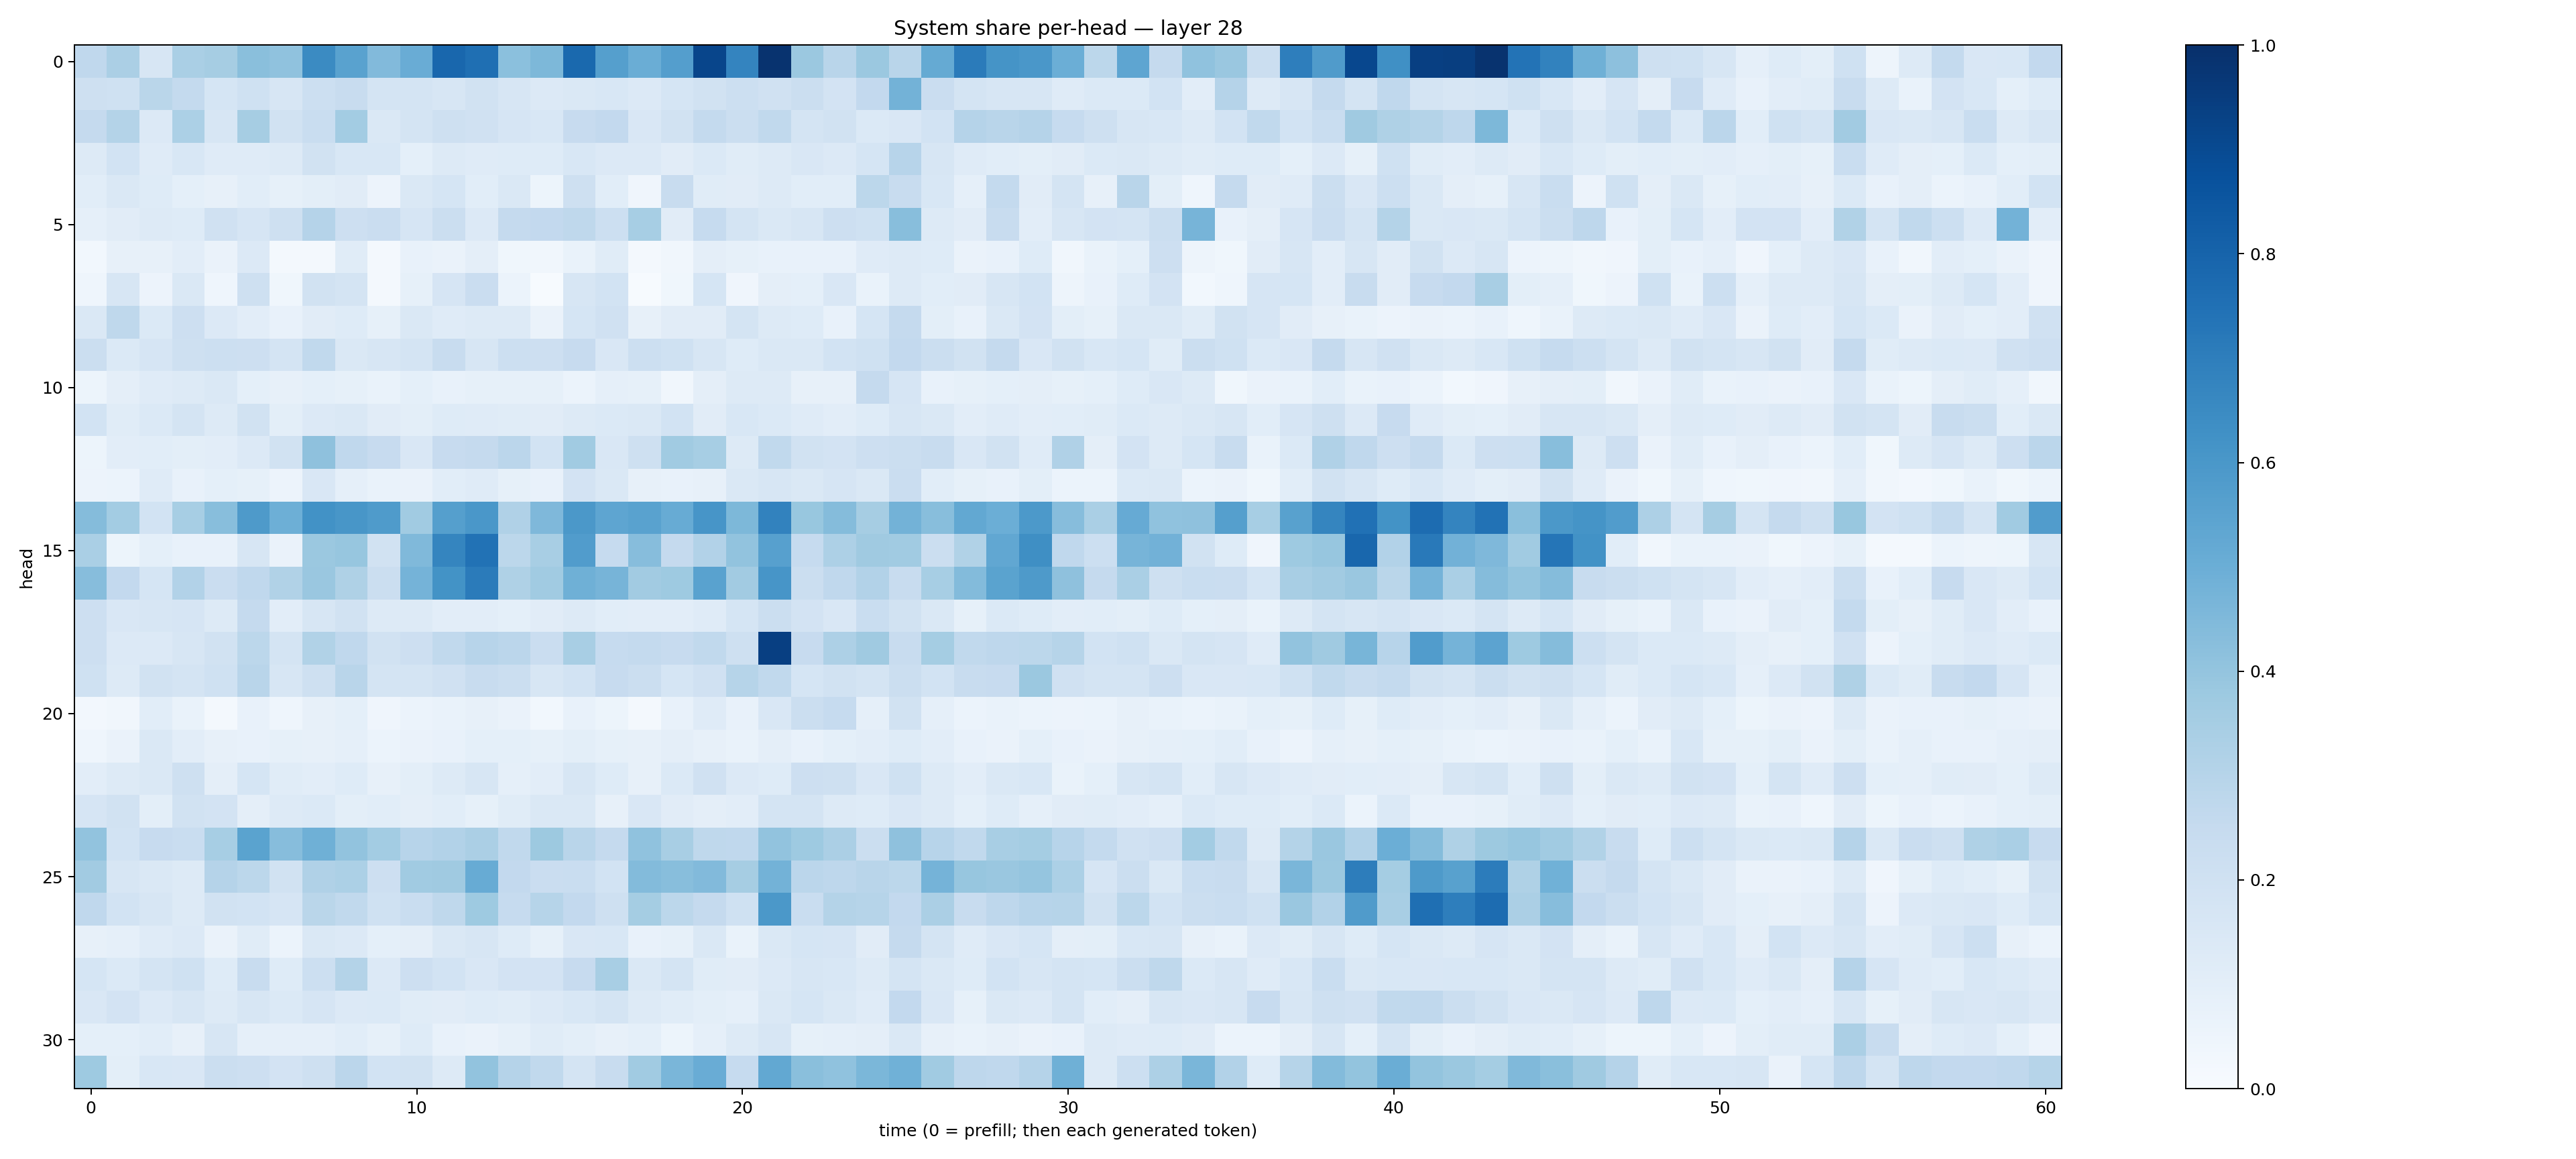

The table this chart was drawn from, first rows:
0.26691973, 0.33288237, 0.16102184, 0.33950943, 0.3507851, 0.42295924, 0.40727133, 0.6489725, 0.5531396, 0.44472697, 0.5068958, 0.78524995, 0.7576643, 0.42101523, 0.45458654, 0.7781528, 0.563147, 0.503275, 0.56872404, 0.91592205, 0.67538583, 0.9869108, 0.38272724, 0.29173154
0.2049, 0.2011, 0.2888, 0.2563, 0.1705, 0.2004, 0.1574, 0.2168, 0.2411, 0.1784, 0.1793, 0.1611, 0.1922, 0.1566, 0.1359, 0.1422, 0.1559, 0.1335, 0.1697, 0.1883, 0.2163, 0.1979, 0.2232, 0.1806
0.2508, 0.3084, 0.1339, 0.3298, 0.1625, 0.3492, 0.1918, 0.2311, 0.3558, 0.1475, 0.1731, 0.2055, 0.1977, 0.1672, 0.1541, 0.2455, 0.26, 0.1495, 0.1924, 0.2554, 0.2242, 0.265, 0.1737, 0.1899
0.1286, 0.1848, 0.1184, 0.1543, 0.12, 0.1194, 0.1313, 0.1922, 0.1558, 0.1555, 0.09164, 0.128, 0.1205, 0.1243, 0.1232, 0.1562, 0.1359, 0.1343, 0.111, 0.14, 0.1153, 0.128, 0.1518, 0.1364
0.1068, 0.1456, 0.1242, 0.09042, 0.07878, 0.1078, 0.08486, 0.1006, 0.1127, 0.05611, 0.1474, 0.1713, 0.108, 0.1444, 0.05367, 0.21, 0.1075, 0.03926, 0.2403, 0.1159, 0.1106, 0.1313, 0.108, 0.1068
0.08762, 0.1101, 0.1279, 0.1241, 0.1973, 0.1649, 0.2079, 0.3046, 0.2112, 0.2279, 0.1654, 0.2207, 0.1347, 0.2516, 0.2612, 0.2698, 0.218, 0.3462, 0.1104, 0.249, 0.1787, 0.1438, 0.1603, 0.2125
0.0275, 0.07894, 0.08124, 0.1019, 0.06566, 0.1334, 0.01613, 0.01823, 0.1154, 0.0222, 0.07153, 0.06272, 0.09561, 0.0389, 0.03349, 0.06863, 0.117, 0.02087, 0.03158, 0.09484, 0.08309, 0.07709, 0.07299, 0.07081
0.0438, 0.1602, 0.05752, 0.141, 0.04649, 0.2104, 0.03786, 0.1945, 0.1784, 0.01837, 0.08394, 0.1677, 0.2304, 0.0587, 0.007051, 0.1577, 0.1837, 0.007253, 0.03595, 0.169, 0.04137, 0.09459, 0.09358, 0.1516
0.1411, 0.2709, 0.1393, 0.212, 0.1336, 0.1022, 0.07628, 0.1124, 0.1226, 0.08294, 0.1452, 0.1176, 0.1325, 0.1263, 0.06545, 0.1719, 0.1969, 0.07943, 0.1101, 0.1101, 0.1776, 0.1269, 0.1233, 0.07595
0.2223, 0.1371, 0.1677, 0.204, 0.2181, 0.2146, 0.1754, 0.2655, 0.1434, 0.1602, 0.174, 0.2406, 0.1624, 0.2179, 0.2139, 0.2437, 0.1488, 0.2154, 0.2009, 0.1596, 0.1224, 0.1454, 0.1484, 0.1855
0.05399, 0.09431, 0.1191, 0.1323, 0.1426, 0.09241, 0.07825, 0.09062, 0.08389, 0.06946, 0.0928, 0.07335, 0.084, 0.08486, 0.08417, 0.06227, 0.08963, 0.08274, 0.03405, 0.09395, 0.1269, 0.1294, 0.08154, 0.08137
0.1858, 0.1164, 0.1383, 0.1758, 0.1251, 0.1881, 0.1009, 0.134, 0.1481, 0.1107, 0.09781, 0.1243, 0.1185, 0.1139, 0.1119, 0.1327, 0.1368, 0.1411, 0.1861, 0.1105, 0.1553, 0.1392, 0.1182, 0.1051
0.05441, 0.102, 0.108, 0.09859, 0.1055, 0.134, 0.1937, 0.4109, 0.2673, 0.2445, 0.1486, 0.2442, 0.2535, 0.2834, 0.1871, 0.3638, 0.1511, 0.2035, 0.3643, 0.3465, 0.1296, 0.2638, 0.1945, 0.1835
0.05746, 0.06022, 0.1183, 0.07149, 0.09328, 0.0841, 0.05533, 0.1503, 0.08834, 0.07, 0.06385, 0.106, 0.1187, 0.0849, 0.07405, 0.1801, 0.1429, 0.07861, 0.07789, 0.08182, 0.1417, 0.1585, 0.1476, 0.1662
0.4368, 0.3566, 0.1851, 0.3454, 0.4289, 0.5894, 0.4958, 0.6247, 0.6021, 0.5854, 0.3653, 0.5659, 0.5994, 0.3183, 0.452, 0.5941, 0.5361, 0.5509, 0.5086, 0.608, 0.4547, 0.6805, 0.3899, 0.4368
0.3371, 0.05352, 0.08993, 0.07769, 0.07168, 0.1617, 0.06456, 0.38, 0.393, 0.1879, 0.4486, 0.6685, 0.7456, 0.2791, 0.3429, 0.575, 0.2472, 0.4318, 0.252, 0.3104, 0.4044, 0.5608, 0.2499, 0.3249
0.4336, 0.2588, 0.1699, 0.3107, 0.2272, 0.2681, 0.3163, 0.383, 0.3232, 0.2258, 0.4759, 0.6186, 0.709, 0.3203, 0.3668, 0.4903, 0.471, 0.3626, 0.3722, 0.5522, 0.3594, 0.6089, 0.2216, 0.267
0.2112, 0.1513, 0.1596, 0.1675, 0.1272, 0.2524, 0.1044, 0.1626, 0.1899, 0.1301, 0.1285, 0.1044, 0.1046, 0.09374, 0.1094, 0.1258, 0.1078, 0.1045, 0.102, 0.1184, 0.1707, 0.224, 0.1809, 0.151
0.2117, 0.1334, 0.1349, 0.1583, 0.1915, 0.2799, 0.1737, 0.3136, 0.2657, 0.1933, 0.2128, 0.2623, 0.2961, 0.2818, 0.2288, 0.3407, 0.2473, 0.2546, 0.2436, 0.2653, 0.2094, 0.9408, 0.2432, 0.3268
0.2026, 0.1315, 0.1942, 0.1796, 0.2019, 0.2909, 0.1619, 0.2084, 0.291, 0.1794, 0.176, 0.1984, 0.235, 0.2194, 0.1637, 0.1868, 0.2444, 0.224, 0.1704, 0.1979, 0.3007, 0.2624, 0.1697, 0.1896
0.02608, 0.03219, 0.1062, 0.07024, 0.01926, 0.0751, 0.04618, 0.08075, 0.09319, 0.0403, 0.06239, 0.06987, 0.07839, 0.06261, 0.0291, 0.07772, 0.05357, 0.02267, 0.07254, 0.1193, 0.07243, 0.1492, 0.2189, 0.2474
0.04681, 0.06504, 0.1461, 0.1027, 0.07871, 0.07333, 0.0827, 0.08044, 0.08674, 0.06115, 0.06577, 0.07116, 0.09253, 0.09097, 0.08376, 0.09961, 0.08475, 0.08183, 0.09745, 0.08114, 0.06768, 0.09611, 0.07421, 0.09102
0.1022, 0.1315, 0.1445, 0.2051, 0.09577, 0.1714, 0.1166, 0.1029, 0.1219, 0.08008, 0.09833, 0.1254, 0.1635, 0.08605, 0.1053, 0.1618, 0.1214, 0.07997, 0.1384, 0.1975, 0.1367, 0.1229, 0.2114, 0.2094
0.167, 0.192, 0.0988, 0.1894, 0.1798, 0.09705, 0.1314, 0.1394, 0.09821, 0.106, 0.09453, 0.1089, 0.08447, 0.1157, 0.1445, 0.1435, 0.08042, 0.1502, 0.1106, 0.09388, 0.1044, 0.1744, 0.1756, 0.1258
0.404, 0.1857, 0.244, 0.2314, 0.3476, 0.5484, 0.431, 0.49, 0.4047, 0.3593, 0.296, 0.311, 0.3355, 0.2655, 0.377, 0.293, 0.2534, 0.4065, 0.3409, 0.2717, 0.2691, 0.4049, 0.3717, 0.3359
0.3622, 0.1581, 0.1442, 0.1286, 0.3015, 0.2775, 0.1938, 0.3198, 0.3309, 0.2139, 0.3637, 0.3706, 0.5082, 0.2601, 0.2268, 0.2324, 0.1842, 0.4401, 0.4265, 0.4427, 0.348, 0.4779, 0.2839, 0.2752
0.2673, 0.1846, 0.1596, 0.1328, 0.1909, 0.1871, 0.1654, 0.2883, 0.2632, 0.2006, 0.2321, 0.2727, 0.3738, 0.2475, 0.2987, 0.2596, 0.2065, 0.352, 0.2785, 0.2509, 0.2011, 0.5969, 0.2328, 0.3075
0.07825, 0.0882, 0.1205, 0.1332, 0.06519, 0.1156, 0.0612, 0.1414, 0.1349, 0.09046, 0.09378, 0.1444, 0.1598, 0.1221, 0.08335, 0.1501, 0.1539, 0.0705, 0.08342, 0.1413, 0.06751, 0.1425, 0.169, 0.1643
0.1697, 0.1368, 0.1756, 0.2029, 0.1214, 0.2394, 0.1227, 0.2167, 0.3076, 0.1346, 0.2141, 0.187, 0.1487, 0.1827, 0.181, 0.245, 0.3402, 0.1413, 0.1736, 0.1142, 0.1125, 0.1328, 0.1637, 0.1529
0.1502, 0.1825, 0.1337, 0.1602, 0.1297, 0.1583, 0.1405, 0.1675, 0.1336, 0.1378, 0.1159, 0.1126, 0.1214, 0.116, 0.1331, 0.1553, 0.1789, 0.1323, 0.1143, 0.09988, 0.08851, 0.1432, 0.1708, 0.1422
0.0907, 0.09301, 0.1092, 0.07859, 0.1615, 0.08741, 0.08703, 0.08696, 0.109, 0.08438, 0.1227, 0.07302, 0.06447, 0.08442, 0.1163, 0.1001, 0.07928, 0.09062, 0.05287, 0.0863, 0.1264, 0.1632, 0.08259, 0.08813
0.3718, 0.1015, 0.1542, 0.1522, 0.2208, 0.2131, 0.1812, 0.2032, 0.2833, 0.1838, 0.1909, 0.1322, 0.4048, 0.3025, 0.2649, 0.1785, 0.2378, 0.3657, 0.4617, 0.5065, 0.2463, 0.5256, 0.4257, 0.4065
